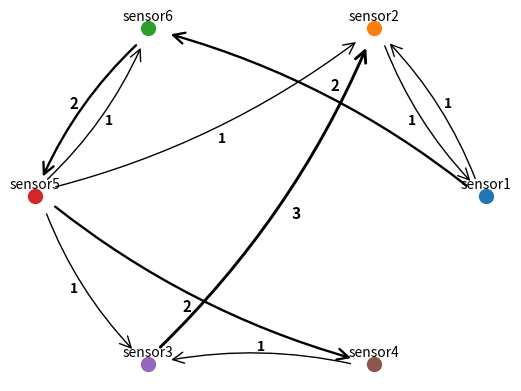

Generate this figure with matplotlib:
import math
import matplotlib.pyplot as plt
import numpy as np
from matplotlib.patches import FancyArrowPatch


def normalize_2d_vector(x, y):
    magnitude = math.sqrt(x ** 2 + y ** 2)  # Calculate the magnitude of the vector

    # Normalize the vector
    normalized_x = x / magnitude if magnitude != 0 else 0
    normalized_y = y / magnitude if magnitude != 0 else 0

    return normalized_x, normalized_y

def extract_unique_points(routes):
    unique_points = []
    seen = set()

    for route in routes:
        for point in route:
            if point not in seen:
                unique_points.append(point)
                seen.add(point)

    return unique_points


def plot_routes(routes):

    # list every unique point
    points = extract_unique_points(routes)
    print(points)

    # calculate each route count
    route_counts = {}
    for route in routes:
        if route in route_counts:
            route_counts[route] += 1
        else:
            route_counts[route] = 1

    # Create a figure and axis
    fig, ax = plt.subplots()

    # Map variables:
    point_size = 10
    arrow_tip_size = 20
    arrow_curve_factor = 0.1
    arrow_shortening_factor = 0.09  # arrows should be shorter to not overlap the radius of points
    count_text_displacement_factor = 0.09  # how much further the text is from the middle of the arrow to the right (perpendicually)
    end_arrow_tip_displacement = 0.02  # slightly shift the end tip to avoid arrows overlapping

    angles = np.linspace(0, 2 * np.pi, len(points), endpoint=False)
    circle_x = np.cos(angles)
    circle_y = np.sin(angles)

    # Dictionary to store coordinates of each point
    point_coordinates = {point: (x, y) for point, x, y in zip(points, circle_x, circle_y)}

    # print(point_coordinates)

    # Draw points
    for point, (x, y) in point_coordinates.items():
        ax.plot(x, y, 'o', markersize=point_size, label=point)
        ax.text(x, y+0.06, point, ha='center', va='center')

    # Calculate routes
    for route, count in route_counts.items():

        first_point, second_point = route
        start_x, start_y = point_coordinates[first_point]
        end_x, end_y = point_coordinates[second_point]

        # Displacement vectors:
        displacement_vector_x = end_x - start_x
        displacement_vector_y = end_y - start_y

        # Normalized vectors:
        normalized_vector_x, normalized_vector_y = normalize_2d_vector(displacement_vector_x, displacement_vector_y)

        # Calculate arrows adjustments for start and end points:
        a_start_x = start_x + normalized_vector_x * arrow_shortening_factor
        a_start_y = start_y + normalized_vector_y * arrow_shortening_factor
        # the direction coordinates are turned 90 degrees to shift the end tip to the right.
        a_end_x = end_x - normalized_vector_x * arrow_shortening_factor + end_arrow_tip_displacement * normalized_vector_y
        a_end_y = end_y - normalized_vector_y * arrow_shortening_factor + end_arrow_tip_displacement * -normalized_vector_x

        # Calculate the plot of a curved arrow between points
        arrow = FancyArrowPatch(
            (a_start_x, a_start_y),                              # start point
            (a_end_x, a_end_y),                                  # end point
            connectionstyle=f"arc3,rad={arrow_curve_factor}",         # curved factor
            arrowstyle="->",                                          # style
            mutation_scale=arrow_tip_size,                            # arrow size
            linewidth=1 + math.log(count)                             # arrow width based on count in logarithmic scale
        )

        ax.add_patch(arrow)

        # Calculate the point to place the text
        arrow_mid_x = start_x + displacement_vector_x / 2
        arrow_mid_y = start_y + displacement_vector_y / 2

        text_x = arrow_mid_x + count_text_displacement_factor * displacement_vector_y
        text_y = arrow_mid_y + count_text_displacement_factor * -displacement_vector_x

        # write route count above the route
        ax.text(text_x, text_y, str(count), ha='center', va='center', fontsize = 10 + math.log(count), weight = 1000)

    plt.axis("off")
    plt.show()


sample_routes = [
        ("sensor1", "sensor2"),
        ("sensor2", "sensor1"),
        ("sensor1", "sensor6"),
        ("sensor1", "sensor6"),
        ("sensor6", "sensor5"),
        ("sensor5", "sensor6"),
        ("sensor6", "sensor5"),
        ("sensor5", "sensor2"),
        ("sensor5", "sensor3"),
        ("sensor5", "sensor4"),
        ("sensor5", "sensor4"),
        ("sensor4", "sensor3"),
        ("sensor3", "sensor2"),
        ("sensor3", "sensor2"),
        ("sensor3", "sensor2")
    ]

new_routes = [
        ("raspPI1", "raspPI2"),
        ("raspPI2", "raspPI1"),
        ("raspPI1", "raspPI3"),
        ("raspPI3", "raspPI2"),
        ("raspPI2", "raspPI1")
]

plot_routes(sample_routes)


